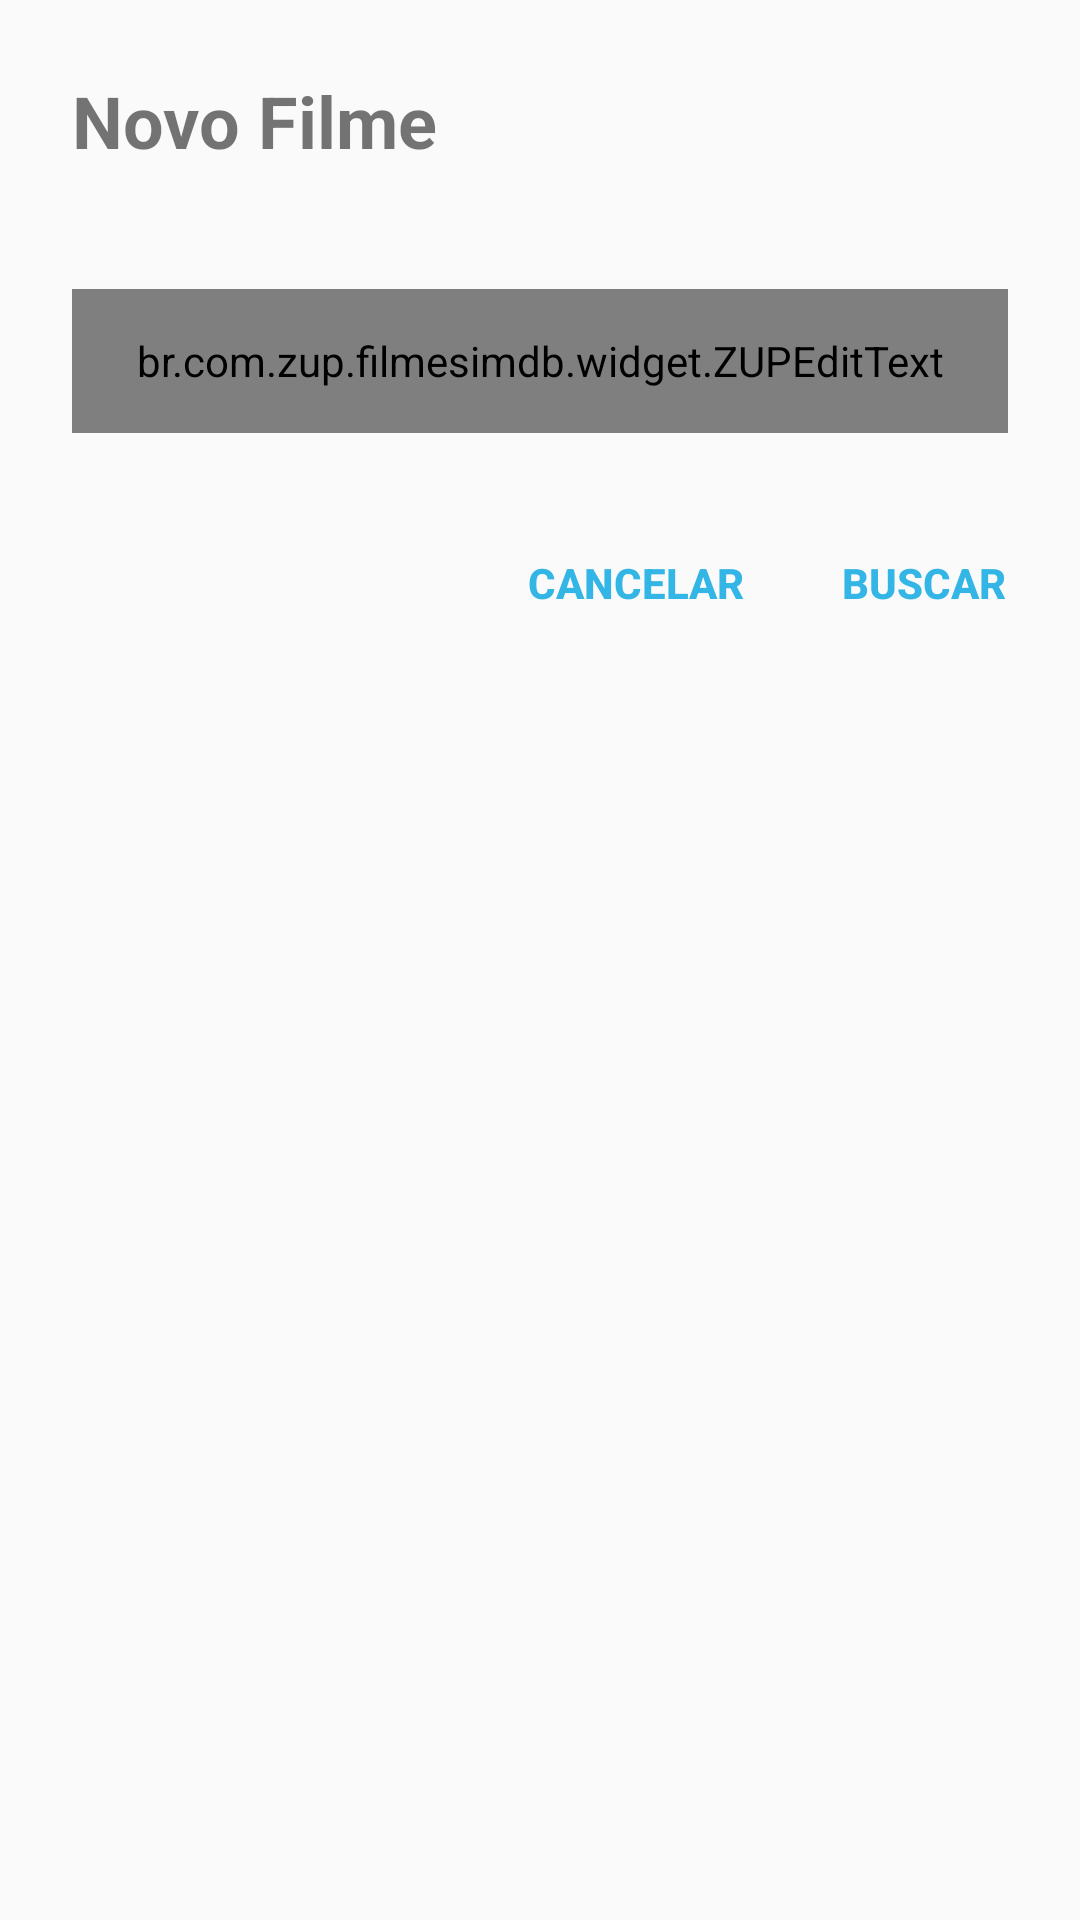

Android layout source for this screen:
<!-- AndroidManifest.xml: application theme AppTheme -->
<!-- res/layout/dilaog_new_movie.xml -->
<?xml version="1.0" encoding="utf-8"?>
<LinearLayout xmlns:android="http://schemas.android.com/apk/res/android"
    android:layout_width="match_parent"
    android:layout_height="match_parent"
    android:orientation="vertical">

    <TextView
        android:layout_width="match_parent"
        android:layout_height="wrap_content"
        android:layout_marginTop="24dp"
        android:layout_marginStart="24dp"
        android:layout_marginEnd="24dp"
        android:textSize="24sp"
        android:textStyle="bold"
        android:text="@string/novo_filme"/>

    <android.support.design.widget.TextInputLayout
        android:layout_width="match_parent"
        android:layout_height="wrap_content"
        android:layout_marginTop="20dp">

        <br.com.zup.filmesimdb.widget.ZUPEditText
            android:id="@+id/et_title_dialog"
            android:layout_width="match_parent"
            android:layout_height="48dp"
            android:layout_marginTop="20dp"
            android:layout_marginEnd="24dp"
            android:layout_marginStart="24dp"
            android:layout_marginBottom="24dp"
            android:hint="@string/title_lbl"
            android:inputType="text"
            android:textCursorDrawable="@null"
            android:maxLength="35"
            android:singleLine="true"
            style="@style/AppTheme"/>

    </android.support.design.widget.TextInputLayout>


    <LinearLayout
        android:layout_width="fill_parent"
        android:layout_height="52dp"
        android:gravity="bottom|right"
        android:orientation="horizontal"
        android:layout_gravity="bottom|right">

        <Button
            android:id="@+id/btn_cancel"
            android:layout_width="wrap_content"
            android:layout_height="36dp"
            android:layout_marginTop="8dp"
            android:layout_marginEnd="8dp"
            android:layout_marginBottom="8dp"
            android:layout_gravity="center"
            android:background="@android:color/transparent"
            android:textColor="@android:color/holo_blue_light"
            android:textStyle="bold"
            android:text="@string/lbl_cancel"/>

        <Button
            android:id="@+id/btn_confirm"
            android:layout_width="wrap_content"
            android:layout_height="36dp"
            android:layout_marginTop="8dp"
            android:layout_marginEnd="8dp"
            android:layout_marginBottom="8dp"
            android:layout_gravity="center"
            android:background="@android:color/transparent"
            android:textColor="@android:color/holo_blue_light"
            android:textStyle="bold"
            android:text="@string/lbl_search" />
    </LinearLayout>

</LinearLayout>
<!-- resources referenced by this layout -->
<resources>
  <string name="lbl_cancel">Cancelar</string>
  <string name="lbl_search">Buscar</string>
  <string name="novo_filme">Novo Filme</string>
  <string name="title_lbl">"Título"</string>
  <style name="AppTheme" parent="Theme.AppCompat.Light.DarkActionBar">
          
          <item name="colorPrimary">@color/colorPrimary</item>
          <item name="colorPrimaryDark">@color/primary_dark_material_light</item>
          <item name="colorAccent">@color/colorAccent</item>
      </style>
  <color name="colorPrimary">#1E1E1E</color>
  <color name="colorAccent">#E3AC3C</color>
</resources>
